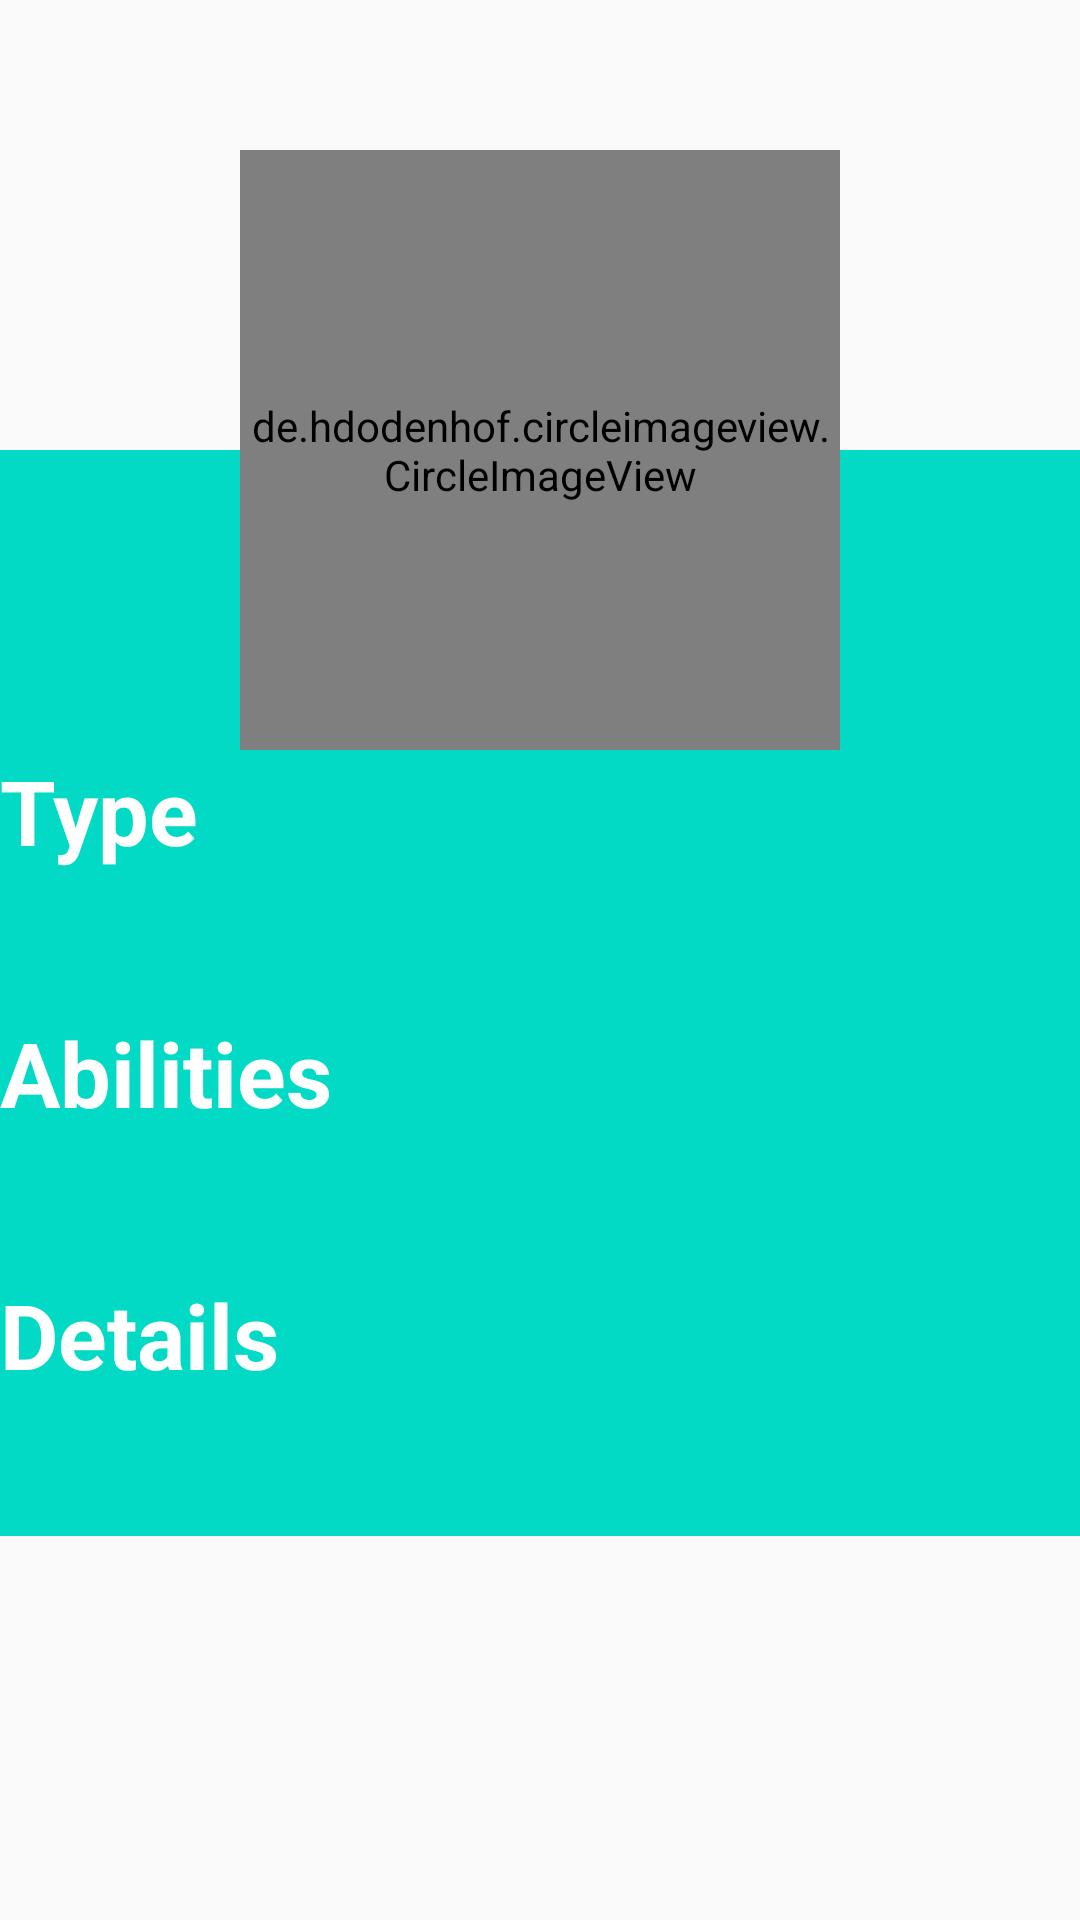

Produce the Android XML layout that renders to this screen, including the resource entries it uses.
<!-- AndroidManifest.xml: application theme AppTheme -->
<!-- res/layout/activity_poke_detail.xml -->
<?xml version="1.0" encoding="utf-8"?>
<RelativeLayout xmlns:android="http://schemas.android.com/apk/res/android"
    xmlns:app="http://schemas.android.com/apk/res-auto"
    xmlns:tools="http://schemas.android.com/tools"
    android:layout_width="match_parent"
    android:layout_height="match_parent"
    tools:context=".PokeDetail">

    <ScrollView
        android:layout_width="match_parent"
        android:layout_height="wrap_content"
        android:layout_marginTop="150dp"
        android:paddingTop="100dp"
        android:background="@color/colorAccent">

        <LinearLayout
            android:layout_width="match_parent"
            android:layout_height="wrap_content"
            android:orientation="vertical">

            <TextView
                style="@style/headerTag"
                android:text="Type" />

            <TextView
                android:id="@+id/txt_pokeDet_type"
                style="@style/subHeader"
                tools:text="Type-1"
                android:textColor="@color/white"
                tools:background="@color/colorPrimary" />

            <TextView
                style="@style/headerTag"
                android:text="Abilities" />
            <TextView
                android:id="@+id/txt_pokeDet_ability"
                style="@style/subHeader"
                tools:text="Clear Body"
                tools:textColor="@color/white" />

            <TextView
                style="@style/headerTag"
                android:text="Details"/>
            <TextView
                android:id="@+id/txt_pokeDet_detail"
                style="@style/subHeader"/>

        </LinearLayout>

    </ScrollView>

    <de.hdodenhof.circleimageview.CircleImageView
        android:id="@+id/crcl_poke_image"
        android:layout_width="200dp"
        android:layout_height="200dp"
        tools:src="@color/colorPrimary"
        android:layout_centerHorizontal="true"
        android:layout_marginTop="50dp"
        />

</RelativeLayout>
<!-- resources referenced by this layout -->
<resources>
  <style name="headerTag" parent="TextViewDetail">
          <item name="android:textStyle">bold</item>
          <item name="android:textSize">30sp</item>
          <item name="android:textColor">@color/white</item>
      </style>
  <style name="subHeader" parent="TextViewDetail">
          <item name="android:textSize">20sp</item>
          <item name="android:padding">5dp</item>
          <item name="android:layout_marginLeft">15dp</item>
          <item name="android:layout_marginBottom">10dp</item>
      </style>
  <style name="AppTheme" parent="Theme.AppCompat.Light.DarkActionBar">
          
          <item name="colorPrimary">@color/colorPrimary</item>
          <item name="colorPrimaryDark">@color/colorPrimaryDark</item>
          <item name="colorAccent">@color/colorAccent</item>
      </style>
  <style name="TextViewDetail">
          <item name="android:layout_width">wrap_content</item>
          <item name="android:layout_height">wrap_content</item>
      </style>
  <!-- not gathered from this repository: default colours our renderer supplied (Android Studio template values) -->
  <color name="white">#FFFFFFFF</color>
  <color name="colorPrimary">#FF6200EE</color>
  <color name="colorPrimaryDark">#FF3700B3</color>
  <color name="colorAccent">#FF03DAC5</color>
</resources>
